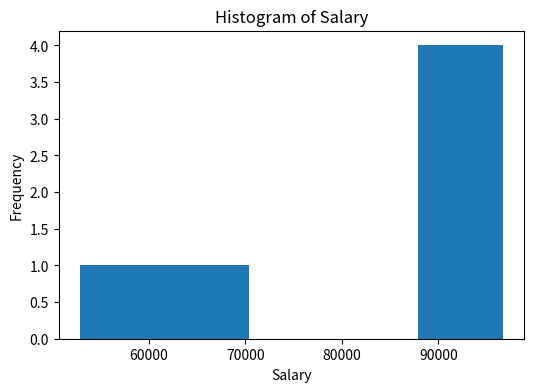
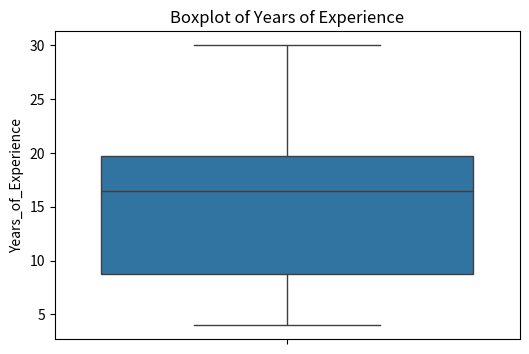
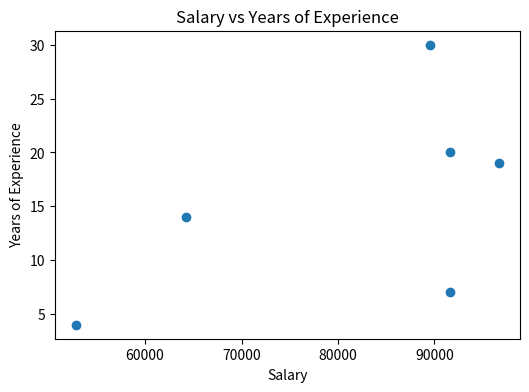
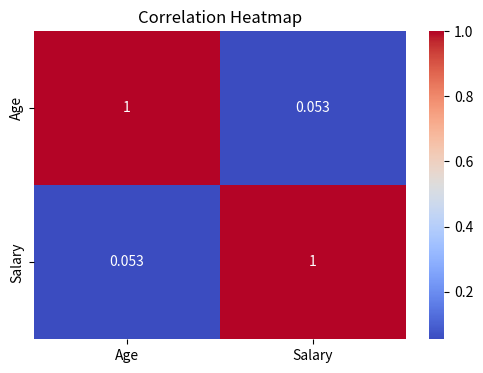
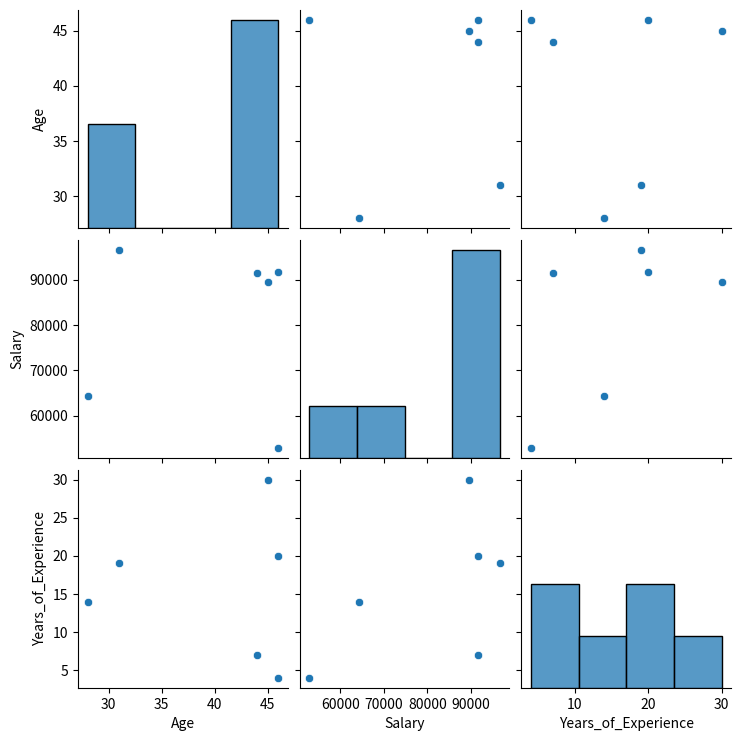

Generate these figures, in order, with matplotlib:
# ============================================
# Part A: Import Libraries
# ============================================

import pandas as pd
import numpy as np
import matplotlib.pyplot as plt
import seaborn as sns


# ============================================
# Part B: Create Employee Dataset
# ============================================

data = {
    "Employee": ["A", "B", "C", "D", "E", "F"],
    "Age": np.random.randint(22, 51, 6),
    "Salary": np.random.randint(30000, 100001, 6),
    "Years_of_Experience": np.random.randint(1, 31, 6)
}

df = pd.DataFrame(data)

print("Employee Dataset:")
print(df)


# ============================================
# Part C: Basic Analysis
# ============================================

# Display First 3 Rows

print("\nFirst 3 Rows:")
print(df.head(3))

# Total Number of Employees

print("\nTotal Number of Employees:")
print(len(df))

# Mean Salary

print("\nMean Salary:")
print(df["Salary"].mean())

# Median Salary

print("\nMedian Salary:")
print(df["Salary"].median())

# Mode Salary

print("\nMode Salary:")
print(df["Salary"].mode()[0])

# Variance of Years of Experience

print("\nVariance of Years of Experience:")
print(df["Years_of_Experience"].var())

# Standard Deviation of Years of Experience

print("\nStandard Deviation of Years of Experience:")
print(df["Years_of_Experience"].std())


# ============================================
# Part D: Filtering & Sorting
# ============================================

average_salary = df["Salary"].mean()

# Employees Above Average Salary

print("\nEmployees Above Average Salary:")
print(df[df["Salary"] > average_salary])

# Employees Having Experience >=5 and Salary <50000

print("\nEmployees with at least 5 Years Experience and Salary below 50000:")
print(df[(df["Years_of_Experience"] >= 5) &
         (df["Salary"] < 50000)])

# Sort by Age (Descending)

print("\nEmployees Sorted by Age (Descending):")
print(df.sort_values(by="Age", ascending=False))


# ============================================
# Part E: Statistical Measures
# ============================================

Q1 = df["Salary"].quantile(0.25)
Q2 = df["Salary"].quantile(0.50)
Q3 = df["Salary"].quantile(0.75)

IQR = Q3 - Q1

print("\nQ1:")
print(Q1)

print("\nQ2:")
print(Q2)

print("\nQ3:")
print(Q3)

print("\nIQR:")
print(IQR)


# ============================================
# Part F: Detecting Outliers (IQR Method)
# ============================================

lower_limit = Q1 - 1.5 * IQR
upper_limit = Q3 + 1.5 * IQR

outliers = df[
    (df["Salary"] < lower_limit) |
    (df["Salary"] > upper_limit)
]

print("\nOutliers in Salary Column:")
print(outliers)


# ============================================
# Part G: Data Visualization
# ============================================

# Histogram

plt.figure(figsize=(6,4))
plt.hist(df["Salary"], bins=5)
plt.title("Histogram of Salary")
plt.xlabel("Salary")
plt.ylabel("Frequency")
plt.show()

# Boxplot

plt.figure(figsize=(6,4))
sns.boxplot(y=df["Years_of_Experience"])
plt.title("Boxplot of Years of Experience")
plt.show()

# Scatter Plot

plt.figure(figsize=(6,4))
plt.scatter(df["Salary"], df["Years_of_Experience"])
plt.xlabel("Salary")
plt.ylabel("Years of Experience")
plt.title("Salary vs Years of Experience")
plt.show()

# Correlation Matrix

corr = df[["Age", "Salary"]].corr()

print("\nCorrelation Matrix:")
print(corr)

plt.figure(figsize=(6,4))
sns.heatmap(corr, annot=True, cmap="coolwarm")
plt.title("Correlation Heatmap")
plt.show()

# Pairplot

sns.pairplot(df[["Age", "Salary", "Years_of_Experience"]])
plt.show()


# ============================================
# Part H: Advanced Queries
# ============================================

# Employee(s) with Highest Salary

highest_salary = df["Salary"].max()

print("\nEmployee(s) with Highest Salary:")
print(df[df["Salary"] == highest_salary])

# Youngest Employee with Highest Experience

highest_experience = df["Years_of_Experience"].max()

youngest_employee = df[df["Years_of_Experience"] == highest_experience]

youngest_employee = youngest_employee.sort_values(by="Age")

print("\nYoungest Employee with Highest Experience:")
print(youngest_employee.head(1))
